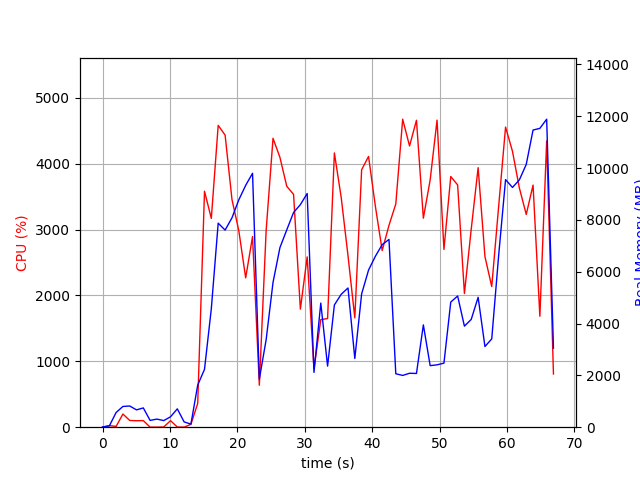

Data behind this chart, as committed beside it:
elapsed_time, nproc, cpu, mem_real, mem_virtual
3.9577484130859375e-05, 1, 0.0, 10.12, 3186
1.007, 2, 24.8, 49.12, 160.6
2.015, 4, 11.9, 568.0, 2188
3.022, 4, 200.4, 800.2, 2482
4.03, 4, 102.2, 818.2, 2484
5.038, 3, 98.2, 668.6, 2029
6.046, 3, 100.0, 743.6, 2141
7.056, 3, 1.0, 262.8, 1479
8.065, 3, 1.0, 312.8, 1525
9.074, 3, 3.0, 255.2, 1489
10.08, 3, 99.1, 401.4, 1651
11.09, 5, 3.0, 707.6, 2518
12.1, 3, 1.0, 204.8, 1410
13.11, 1, 43.6, 118.1, 419
14.12, 1, 360.8, 1626, 9243
15.13, 1, 3582, 2234, 11035
16.14, 1, 3170, 4572, 11123
17.16, 1, 4582, 7872, 16446
18.18, 1, 4434, 7604, 19518
19.2, 1, 3455, 8080, 19518
20.21, 1, 2984, 8772, 19638
21.23, 1, 2267, 9331, 19718
22.25, 1, 2894, 9797, 19718
23.26, 1, 636.7, 1856, 19718
24.27, 1, 2986, 3376, 19718
25.29, 1, 4386, 5586, 20396
26.31, 1, 4096, 6930, 20590
27.33, 1, 3657, 7615, 20590
28.34, 1, 3534, 8284, 20590
29.34, 1, 1792, 8587, 20590
30.36, 1, 2586, 9017, 20590
31.36, 1, 886.5, 2115, 26222
32.37, 1, 1633, 4789, 25806
33.38, 1, 1649, 2357, 26830
34.39, 1, 4164, 4716, 27687
35.4, 1, 3487, 5129, 27687
36.41, 1, 2603, 5371, 27799
37.42, 1, 1660, 2652, 27799
38.43, 1, 3908, 5142, 27951
39.46, 1, 4110, 6062, 28211
40.47, 1, 3354, 6595, 28211
41.48, 1, 2682, 7043, 28227
42.49, 1, 3064, 7244, 28227
43.5, 1, 3389, 2062, 26179
44.52, 1, 4676, 1998, 26179
45.54, 1, 4269, 2082, 26179
46.57, 1, 4660, 2073, 26179
47.59, 1, 3173, 3948, 30275
48.6, 1, 3754, 2375, 31299
49.62, 1, 4661, 2406, 31299
50.64, 1, 2699, 2472, 32323
51.65, 1, 3805, 4828, 32355
52.67, 1, 3678, 5062, 32355
53.68, 1, 2029, 3899, 34403
54.69, 1, 3006, 4159, 32355
55.71, 1, 3940, 5012, 32369
56.72, 1, 2590, 3112, 34417
57.73, 1, 2135, 3408, 32369
58.76, 1, 3356, 6637, 32369
59.78, 1, 4556, 9553, 37489
... 7 more rows
